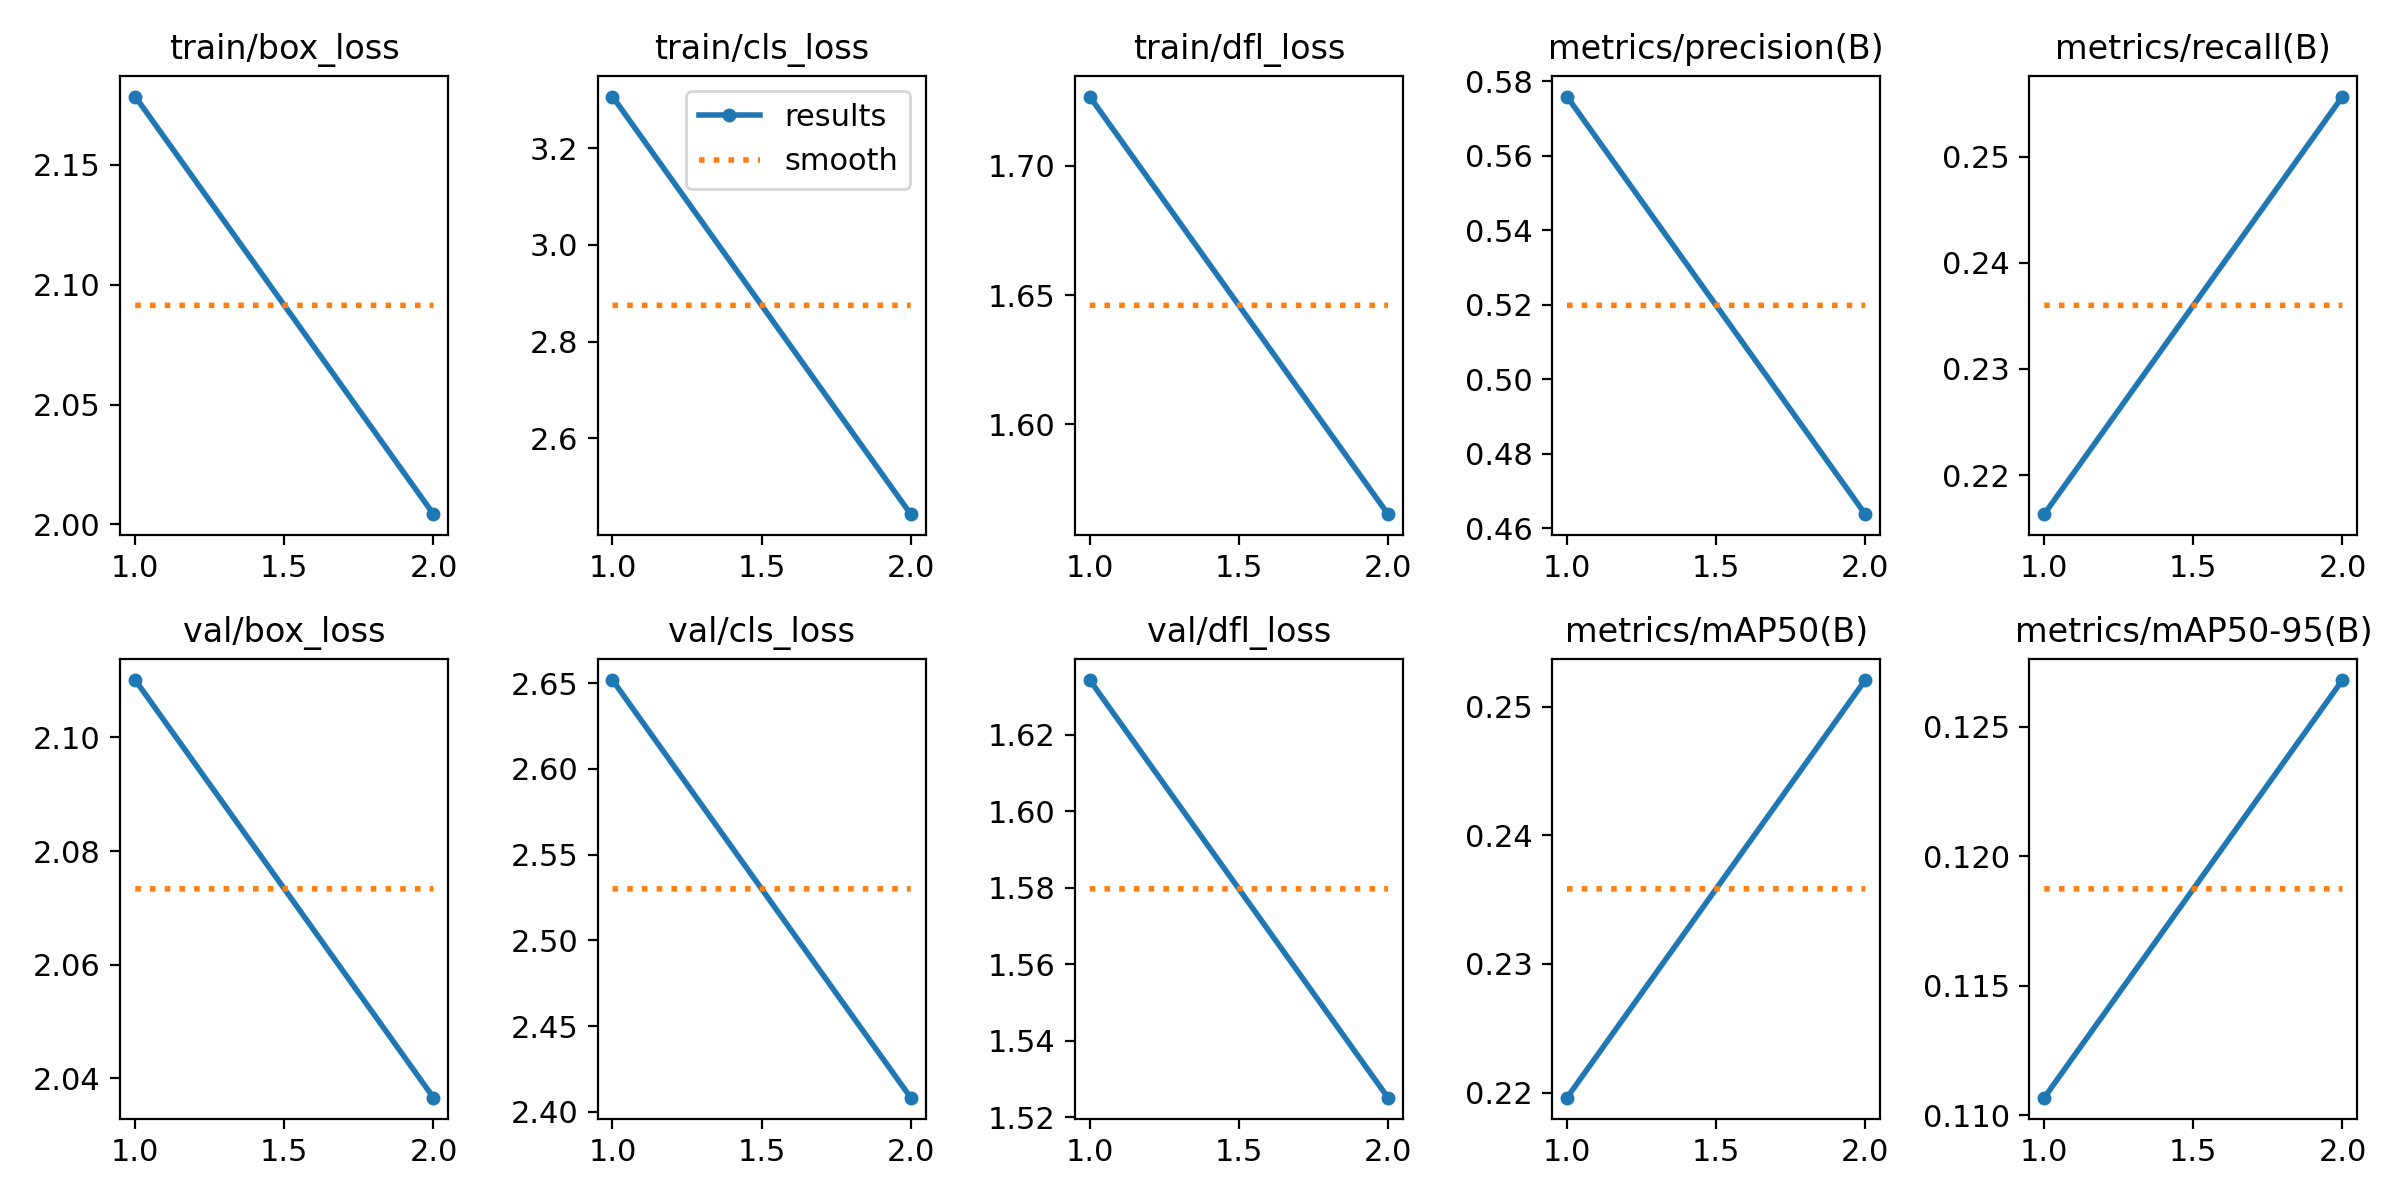

The table this chart was drawn from, first rows:
epoch, train/box_loss, train/cls_loss, train/dfl_loss, metrics/precision(B), metrics/recall(B), metrics/mAP50(B), metrics/mAP50-95(B), val/box_loss, val/cls_loss, val/dfl_loss, lr/pg0, lr/pg1, lr/pg2
1, 2.179, 3.307, 1.727, 0.5759, 0.2163, 0.2196, 0.1107, 2.11, 2.652, 1.634, 0.0002559, 0.0002559, 0.0002559
2, 2.004, 2.443, 1.565, 0.4637, 0.2557, 0.2521, 0.1268, 2.037, 2.408, 1.525, 0.0002564, 0.0002564, 0.0002564
